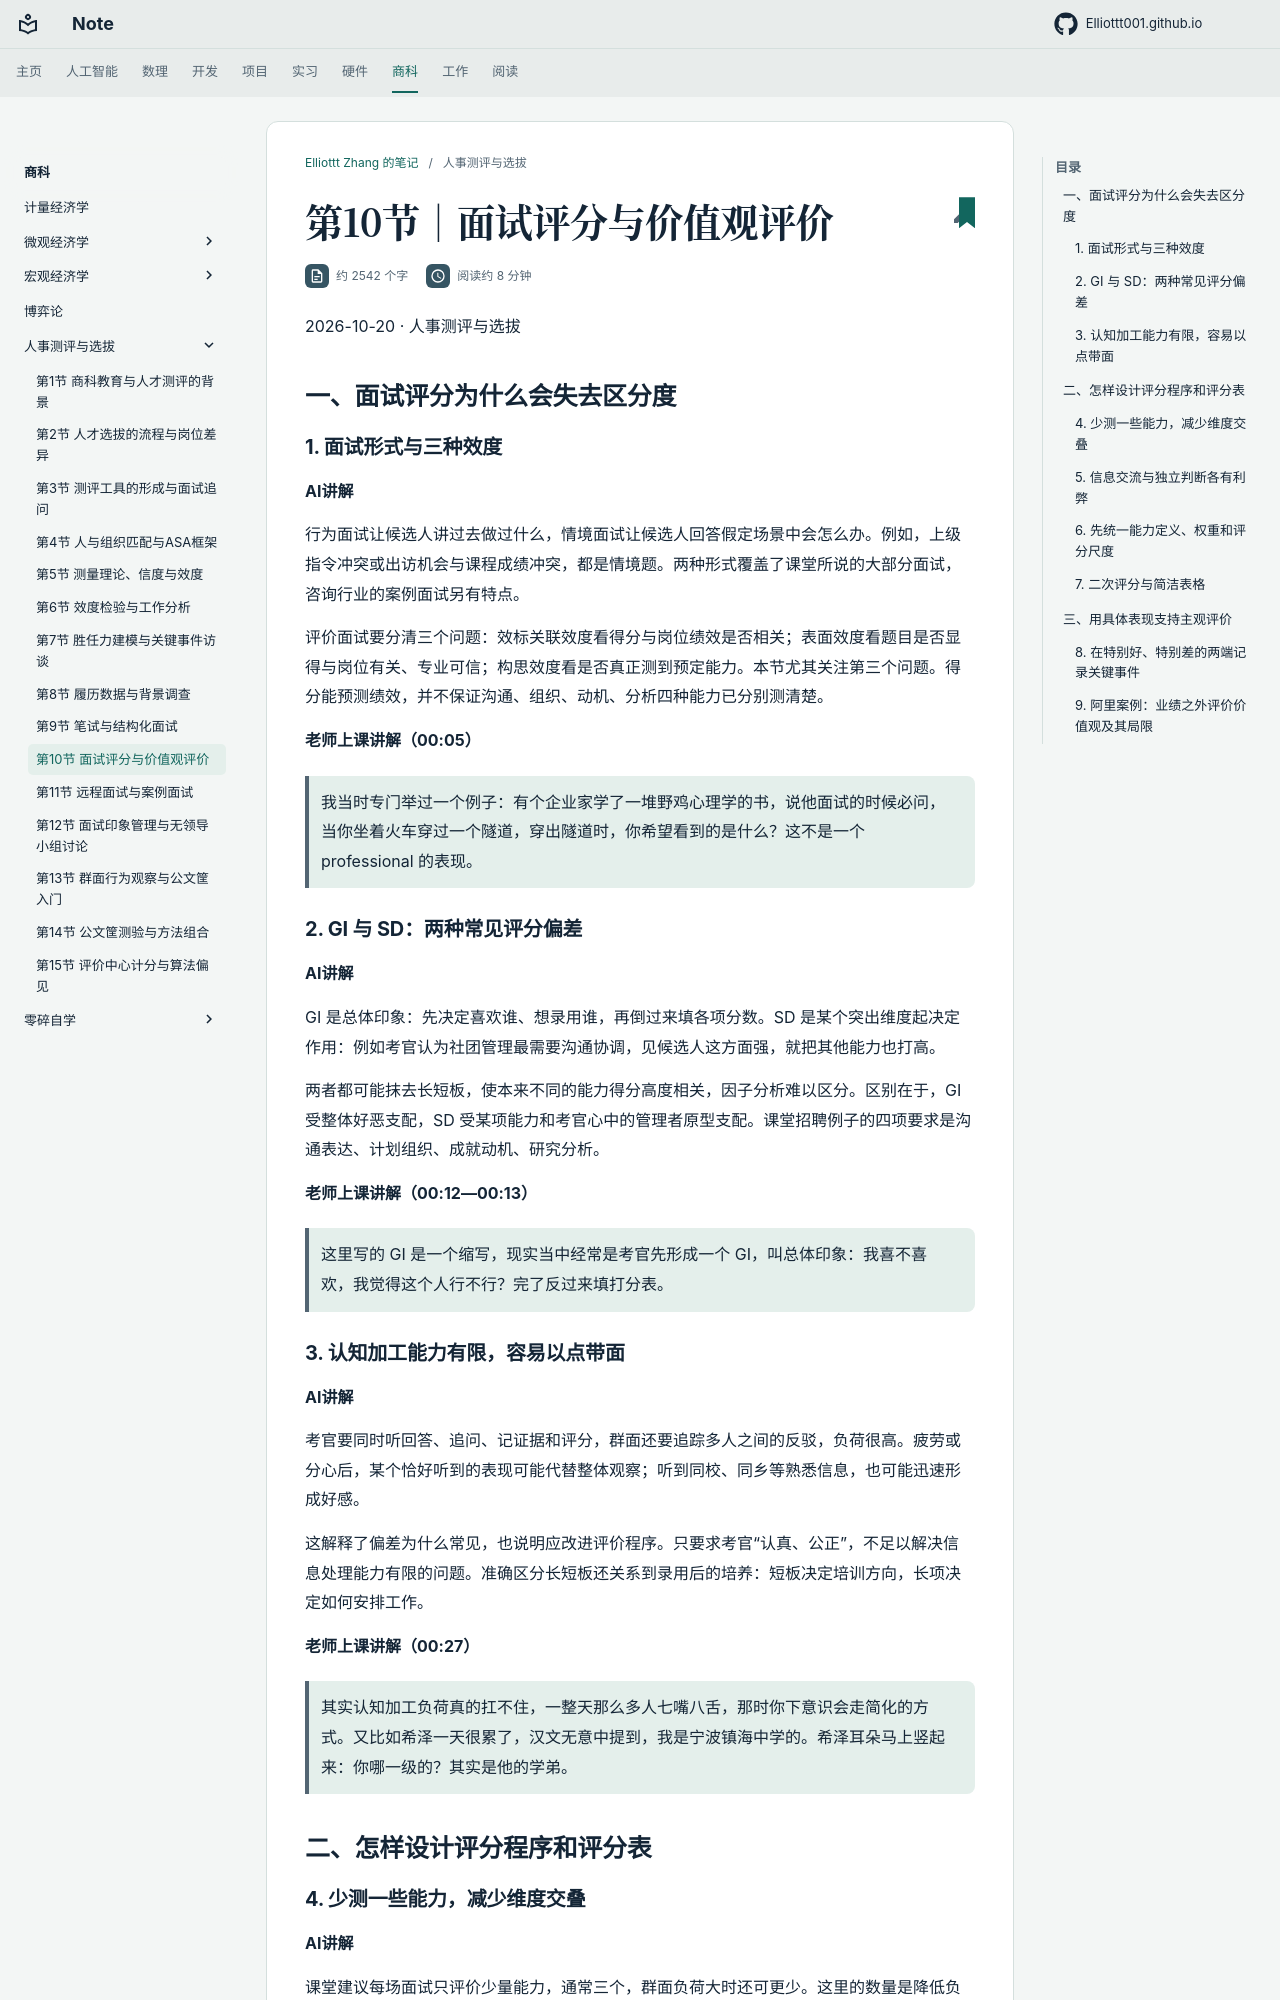

repository: Elliottt001/Elliottt001.github.io · page: FINANCE/personnel-assessment/2026-10-20/index.html · generator: mkdocs

# 第10节｜面试评分与价值观评价

2026-10-20 · 人事测评与选拔

## 一、面试评分为什么会失去区分度

### 1. 面试形式与三种效度

**AI讲解**

行为面试让候选人讲过去做过什么，情境面试让候选人回答假定场景中会怎么办。例如，上级指令冲突或出访机会与课程成绩冲突，都是情境题。两种形式覆盖了课堂所说的大部分面试，咨询行业的案例面试另有特点。

评价面试要分清三个问题：效标关联效度看得分与岗位绩效是否相关；表面效度看题目是否显得与岗位有关、专业可信；构思效度看是否真正测到预定能力。本节尤其关注第三个问题。得分能预测绩效，并不保证沟通、组织、动机、分析四种能力已分别测清楚。

**老师上课讲解（00:05）**

> 我当时专门举过一个例子：有个企业家学了一堆野鸡心理学的书，说他面试的时候必问，当你坐着火车穿过一个隧道，穿出隧道时，你希望看到的是什么？这不是一个 professional 的表现。

### 2. GI 与 SD：两种常见评分偏差

**AI讲解**

GI 是总体印象：先决定喜欢谁、想录用谁，再倒过来填各项分数。SD 是某个突出维度起决定作用：例如考官认为社团管理最需要沟通协调，见候选人这方面强，就把其他能力也打高。

两者都可能抹去长短板，使本来不同的能力得分高度相关，因子分析难以区分。区别在于，GI 受整体好恶支配，SD 受某项能力和考官心中的管理者原型支配。课堂招聘例子的四项要求是沟通表达、计划组织、成就动机、研究分析。

**老师上课讲解（00:12—00:13）**

> 这里写的 GI 是一个缩写，现实当中经常是考官先形成一个 GI，叫总体印象：我喜不喜欢，我觉得这个人行不行？完了反过来填打分表。

### 3. 认知加工能力有限，容易以点带面

**AI讲解**

考官要同时听回答、追问、记证据和评分，群面还要追踪多人之间的反驳，负荷很高。疲劳或分心后，某个恰好听到的表现可能代替整体观察；听到同校、同乡等熟悉信息，也可能迅速形成好感。

这解释了偏差为什么常见，也说明应改进评价程序。只要求考官“认真、公正”，不足以解决信息处理能力有限的问题。准确区分长短板还关系到录用后的培养：短板决定培训方向，长项决定如何安排工作。

**老师上课讲解（00:27）**

> 其实认知加工负荷真的扛不住，一整天那么多人七嘴八舌，那时你下意识会走简化的方式。又比如希泽一天很累了，汉文无意中提到，我是宁波镇海中学的。希泽耳朵马上竖起来：你哪一级的？其实是他的学弟。

## 二、怎样设计评分程序和评分表
